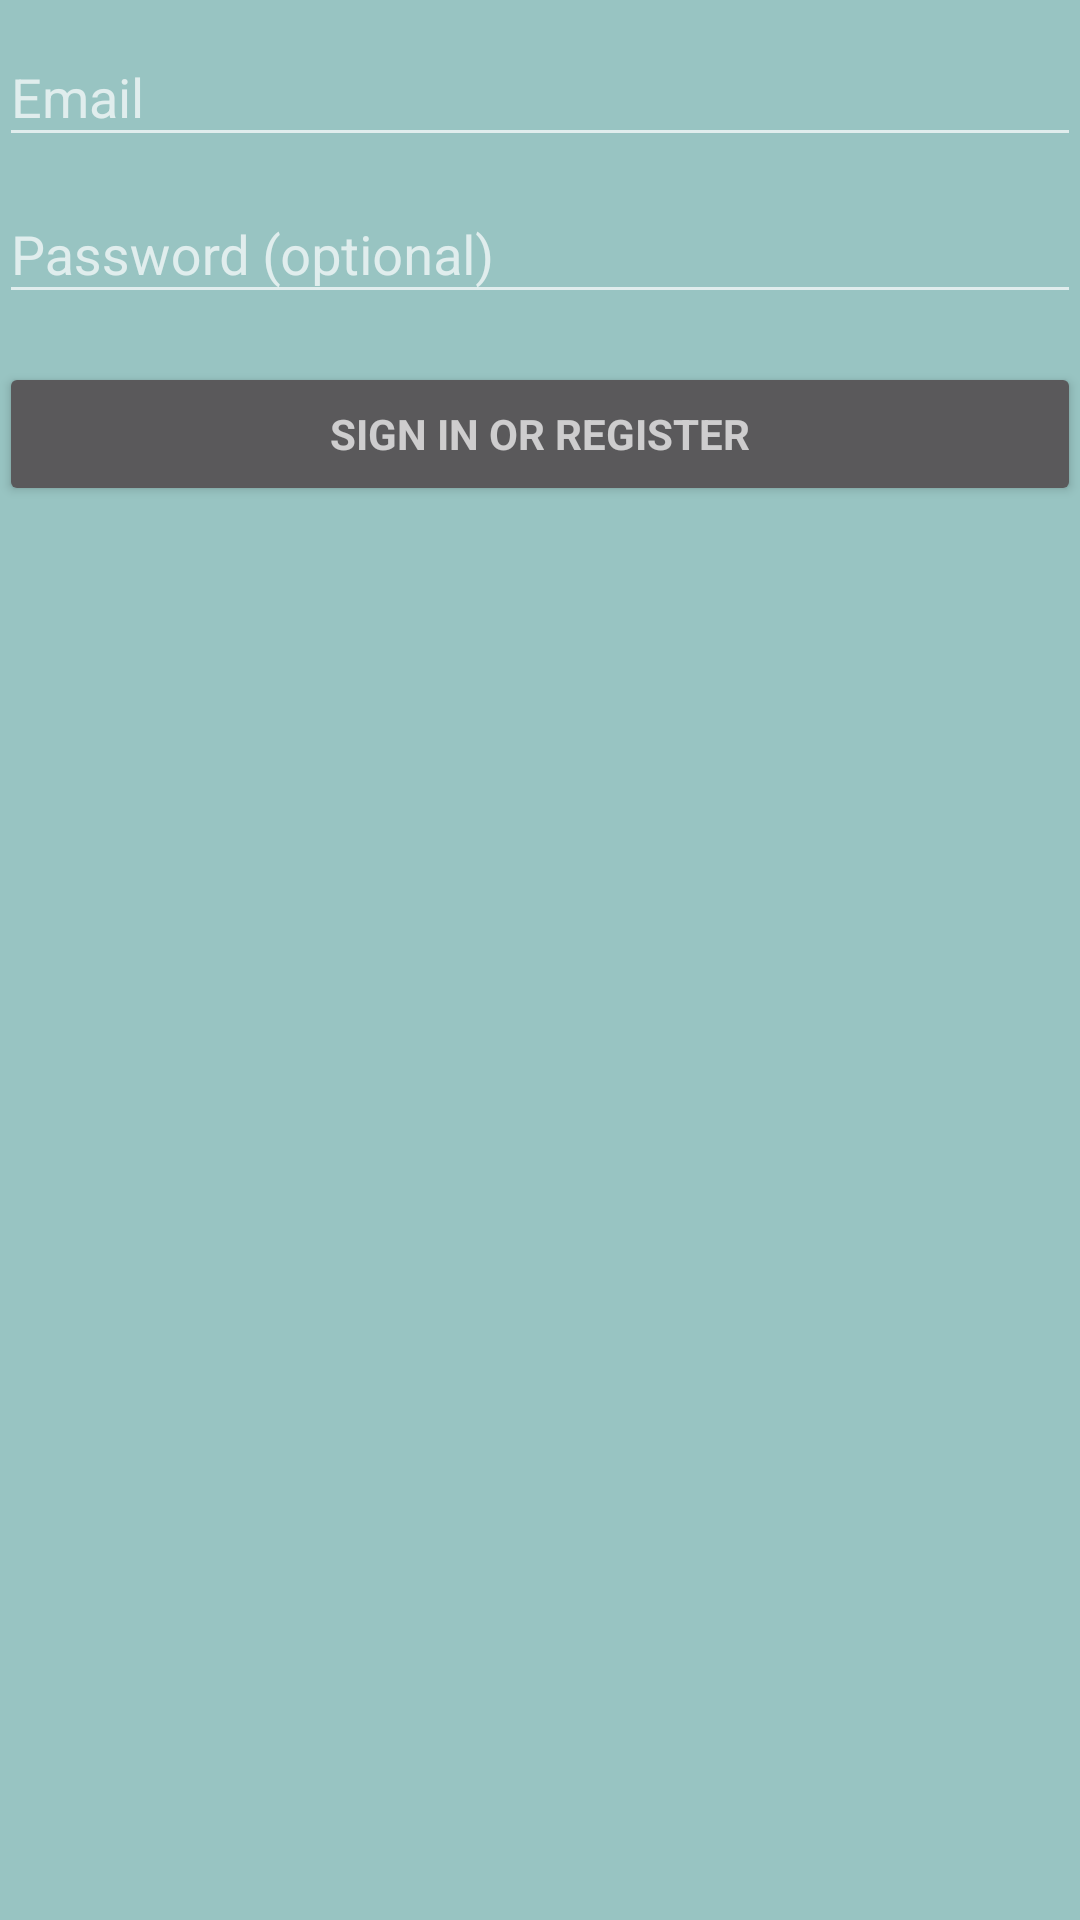

Layout XML and referenced resources for this Android screen:
<!-- AndroidManifest.xml: application theme Theme.AppCompat.NoActionBar -->
<!-- res/layout/activity_login.xml -->
<LinearLayout xmlns:android="http://schemas.android.com/apk/res/android"
    xmlns:tools="http://schemas.android.com/tools"
    android:layout_width="match_parent"
    android:layout_height="match_parent"
    android:gravity="center_horizontal"
    android:orientation="vertical"
    android:paddingBottom="@dimen/activity_vertical_margin"
    android:paddingLeft="@dimen/activity_horizontal_margin"
    android:paddingRight="@dimen/activity_horizontal_margin"
    android:paddingTop="@dimen/activity_vertical_margin"
    android:background="@color/bg_login"
    tools:context="wang.yiwangchunyu.community.LoginActivity">

    
    <ProgressBar
        android:id="@+id/login_progress"
        style="?android:attr/progressBarStyleLarge"
        android:layout_width="wrap_content"
        android:layout_height="wrap_content"
        android:layout_marginBottom="8dp"
        android:visibility="gone" />

    <ScrollView
        android:id="@+id/login_form"
        android:layout_width="match_parent"
        android:layout_height="match_parent">

        <LinearLayout
            android:id="@+id/email_login_form"
            android:layout_width="match_parent"
            android:layout_height="wrap_content"
            android:orientation="vertical">

            <android.support.design.widget.TextInputLayout
                android:layout_width="match_parent"
                android:layout_height="wrap_content">

                <AutoCompleteTextView
                    android:id="@+id/email"
                    android:layout_width="match_parent"
                    android:layout_height="wrap_content"
                    android:hint="@string/prompt_email"
                    android:inputType="textEmailAddress"
                    android:maxLines="1"
                    android:singleLine="true" />

            </android.support.design.widget.TextInputLayout>

            <android.support.design.widget.TextInputLayout
                android:layout_width="match_parent"
                android:layout_height="wrap_content">

                <EditText
                    android:id="@+id/password"
                    android:layout_width="match_parent"
                    android:layout_height="wrap_content"
                    android:hint="@string/prompt_password"
                    android:imeActionId="@+id/login"
                    android:imeActionLabel="@string/action_sign_in_short"
                    android:imeOptions="actionUnspecified"
                    android:inputType="textPassword"
                    android:maxLines="1"
                    android:singleLine="true" />

            </android.support.design.widget.TextInputLayout>

            <Button
                android:id="@+id/email_sign_in_button"
                style="?android:textAppearanceSmall"
                android:layout_width="match_parent"
                android:layout_height="wrap_content"
                android:layout_marginTop="16dp"
                android:text="@string/action_sign_in"
                android:textStyle="bold" />

        </LinearLayout>
    </ScrollView>
</LinearLayout>
<!-- resources referenced by this layout -->
<resources>
  <color name="bg_login">#98c4c2</color>
  <string name="action_sign_in">Sign in or register</string>
  <string name="action_sign_in_short">Sign in</string>
  <string name="prompt_email">Email</string>
  <string name="prompt_password">Password (optional)</string>
</resources>
